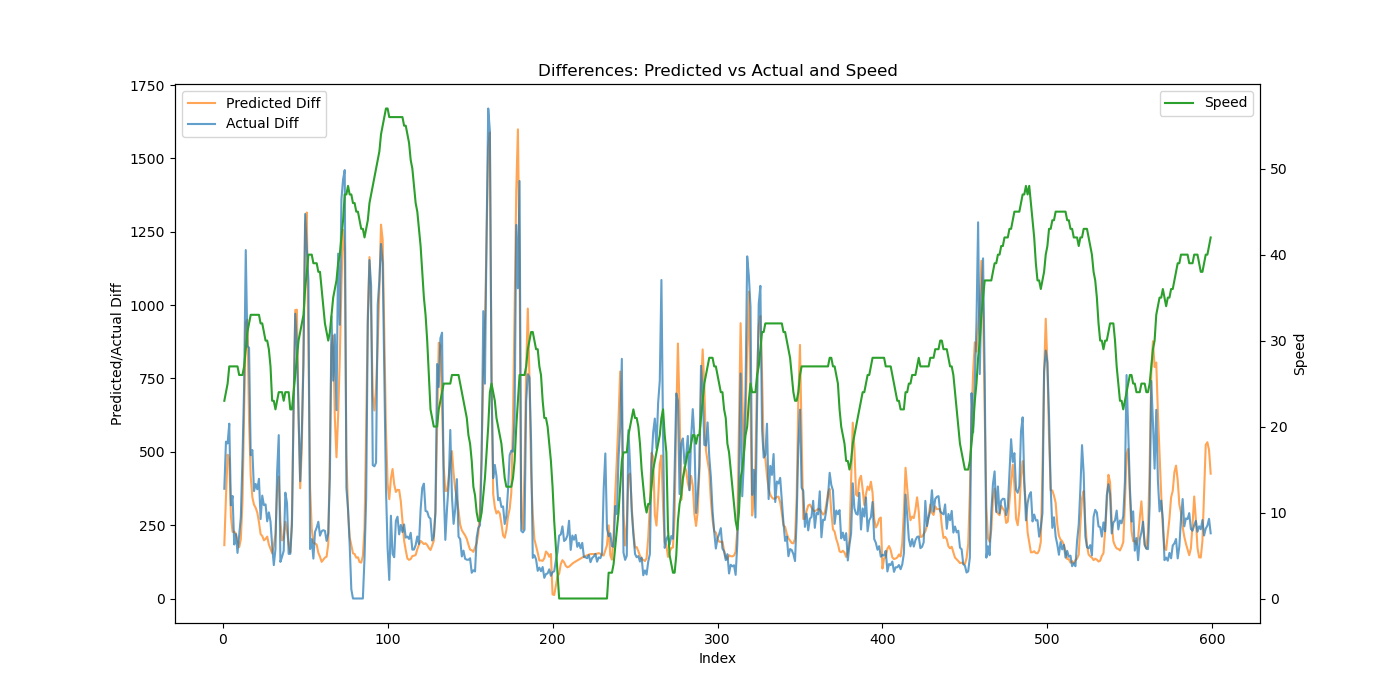

The data file committed next to this chart (first rows):
Speed, Actual, Predicted, Predicted_Diff, Actual_Diff
23, 374.0, 296, 181.9, 374.0
24, 908.6, 643.2, 347.2, 534.6
25, 1437, 1133, 490.2, 528.4
27, 2033, 1609, 475.4, 595.9
27, 2351, 1889, 279.9, 317.8
27, 2700, 2116, 227, 349.4
27, 2884, 2344, 227.8, 184.2
27, 3104, 2565, 221.5, 219.6
27, 3259, 2765, 200, 155.4
26, 3475, 2940, 174.6, 215.5
26, 3751, 3141, 201.5, 276.1
26, 4228, 3468, 327.3, 477.6
27, 4951, 4109, 640.6, 722.8
29, 6139, 5050, 940.9, 1188
31, 7000, 6000, 950.1, 861.1
32, 7854, 6605, 605, 854.4
33, 8343, 7023, 417.9, 488.4
33, 8849, 7368, 345.1, 506.0
33, 9215, 7688, 319.6, 366.0
33, 9605, 7997, 309.3, 390.4
33, 9977, 8289, 292.6, 372.2
33, 10385, 8550, 260.2, 408.1
32, 10656, 8769, 219.5, 270.8
32, 11007, 8982, 213.1, 350.6
31, 11325, 9181, 198.5, 318.2
30, 11646, 9384, 203, 320.8
30, 11909, 9595, 211.1, 263.1
29, 12202, 9779, 184.4, 293.6
27, 12465, 9948, 168.9, 262.2
23, 12644, 10102, 154.2, 179.8
23, 12758, 10283, 180.4, 113.7
22, 12926, 10503, 220, 168.0
23, 13355, 10868, 365.1, 428.6
24, 13912, 11283, 415.3, 556.8
24, 14036, 11547, 263.6, 124.8
24, 14178, 11745, 198, 142.2
23, 14341, 11951, 205.8, 162.4
24, 14702, 12212, 261.4, 360.8
24, 15027, 12443, 230.9, 325.4
24, 15179, 12629, 185.7, 152.1
22, 15331, 12786, 157.2, 152.2
22, 15580, 13059, 273.1, 248.6
24, 16222, 13728, 668.7, 642.6
26, 17193, 14711, 983.2, 970.6
28, 18058, 15695, 984.4, 864.4
30, 18689, 16313, 617.7, 631.2
31, 19088, 16689, 375.7, 399.8
32, 19660, 17206, 517, 571.2
33, 20458, 18068, 862.1, 797.8
36, 21768, 19341, 1273, 1311
38, 22966, 20656, 1315, 1198
40, 24047, 21489, 832.9, 1082
40, 24216, 21866, 377, 168.7
40, 24418, 22104, 237.7, 202.2
39, 24554, 22294, 190.5, 136.0
39, 24782, 22482, 187.8, 227.1
39, 25023, 22666, 183.5, 241.4
38, 25284, 22821, 155.7, 261.6
38, 25499, 22964, 142.2, 214.2
36, 25728, 23089, 124.9, 229.5
... 539 more rows
